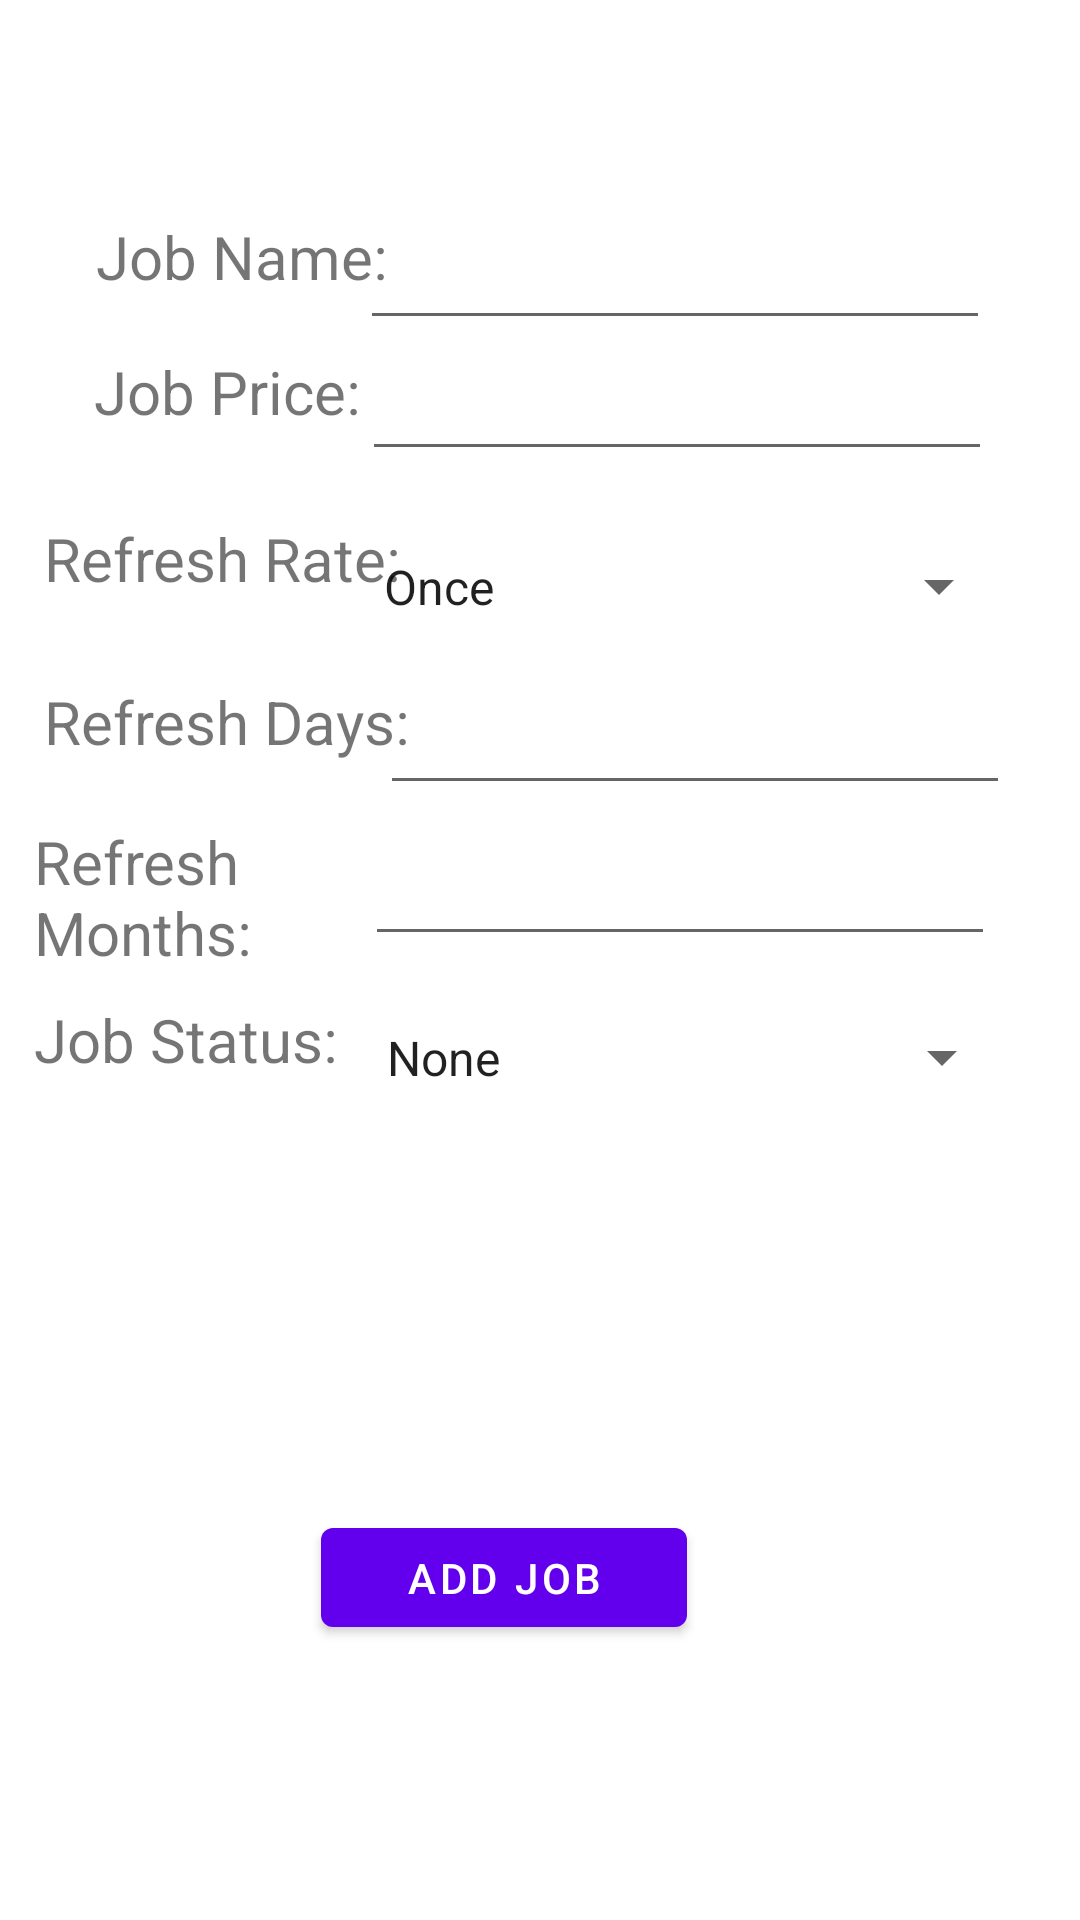

The Android layout XML behind this screen, and the referenced resources:
<!-- AndroidManifest.xml: application theme Theme.MyApplicationTAKE100 -->
<!-- res/layout/activity_add_job.xml -->
<?xml version="1.0" encoding="utf-8"?>
<androidx.constraintlayout.widget.ConstraintLayout xmlns:android="http://schemas.android.com/apk/res/android"
    xmlns:app="http://schemas.android.com/apk/res-auto"
    xmlns:tools="http://schemas.android.com/tools"
    android:layout_width="match_parent"
    android:layout_height="match_parent"
    tools:context="Activities.AddJobActivity">

    <TextView
        android:id="@+id/textView9"
        android:layout_width="112dp"
        android:layout_height="40dp"
        android:height="1dp"
        android:text="Job Name:"
        android:textSize="20sp"
        app:layout_constraintBottom_toBottomOf="parent"
        app:layout_constraintEnd_toEndOf="parent"
        app:layout_constraintHorizontal_bias="0.129"
        app:layout_constraintStart_toStartOf="parent"
        app:layout_constraintTop_toTopOf="parent"
        app:layout_constraintVertical_bias=".12" />

    <TextView
        android:id="@+id/textView12"
        android:layout_width="112dp"
        android:layout_height="40dp"
        android:height="1dp"
        android:text="Job Price:"
        android:textSize="20sp"
        app:layout_constraintBottom_toBottomOf="parent"
        app:layout_constraintEnd_toEndOf="parent"
        app:layout_constraintHorizontal_bias="0.127"
        app:layout_constraintStart_toStartOf="parent"
        app:layout_constraintTop_toTopOf="parent"
        app:layout_constraintVertical_bias="0.195" />

    <TextView
        android:id="@+id/textView13"
        android:layout_width="132dp"
        android:layout_height="43dp"
        android:height="1dp"
        android:text="Refresh Days:"
        android:textSize="20sp"
        app:layout_constraintBottom_toBottomOf="parent"
        app:layout_constraintEnd_toEndOf="parent"
        app:layout_constraintHorizontal_bias="0.064"
        app:layout_constraintStart_toStartOf="parent"
        app:layout_constraintTop_toTopOf="parent"
        app:layout_constraintVertical_bias="0.38" />

    <TextView
        android:id="@+id/refreshRate"
        android:layout_width="132dp"
        android:layout_height="43dp"
        android:height="1dp"
        android:text="Refresh Rate:"
        android:textSize="20sp"
        app:layout_constraintBottom_toBottomOf="parent"
        app:layout_constraintEnd_toEndOf="parent"
        app:layout_constraintHorizontal_bias="0.064"
        app:layout_constraintStart_toStartOf="parent"
        app:layout_constraintTop_toTopOf="parent"
        app:layout_constraintVertical_bias="0.289" />

    <TextView
        android:id="@+id/refreshRate2"
        android:layout_width="132dp"
        android:layout_height="43dp"
        android:height="1dp"
        android:text="Job Status:"
        android:textSize="20sp"
        app:layout_constraintBottom_toBottomOf="parent"
        app:layout_constraintEnd_toEndOf="parent"
        app:layout_constraintHorizontal_bias="0.05"
        app:layout_constraintStart_toStartOf="parent"
        app:layout_constraintTop_toTopOf="parent"
        app:layout_constraintVertical_bias="0.558" />

    <TextView
        android:id="@+id/textView14"
        android:layout_width="144dp"
        android:layout_height="55dp"
        android:height="1dp"
        android:text="Refresh Months:"
        android:textSize="20sp"
        app:layout_constraintBottom_toBottomOf="parent"
        app:layout_constraintEnd_toEndOf="parent"
        app:layout_constraintHorizontal_bias="0.053"
        app:layout_constraintStart_toStartOf="parent"
        app:layout_constraintTop_toTopOf="parent"
        app:layout_constraintVertical_bias="0.468" />

    <EditText
        android:id="@+id/jobName"
        android:layout_width="wrap_content"
        android:layout_height="40dp"
        android:ems="10"
        android:inputType="textPersonName"
        app:layout_constraintBottom_toBottomOf="parent"
        app:layout_constraintEnd_toEndOf="parent"
        app:layout_constraintHorizontal_bias="0.8"
        app:layout_constraintStart_toStartOf="parent"
        app:layout_constraintTop_toTopOf="parent"
        app:layout_constraintVertical_bias="0.122" />

    <EditText
        android:id="@+id/priceTV"
        android:layout_width="wrap_content"
        android:layout_height="40dp"
        android:ems="10"
        android:inputType="textPersonName"
        app:layout_constraintBottom_toBottomOf="parent"
        app:layout_constraintEnd_toEndOf="parent"
        app:layout_constraintHorizontal_bias="0.805"
        app:layout_constraintStart_toStartOf="parent"
        app:layout_constraintTop_toTopOf="parent"
        app:layout_constraintVertical_bias="0.195" />

    <Button
        android:id="@+id/addJobBtn"
        android:layout_width="122dp"
        android:layout_height="45dp"
        android:text="Add Job"
        app:layout_constraintBottom_toBottomOf="parent"
        app:layout_constraintEnd_toEndOf="parent"
        app:layout_constraintHorizontal_bias="0.449"
        app:layout_constraintStart_toStartOf="parent"
        app:layout_constraintTop_toTopOf="parent"
        app:layout_constraintVertical_bias="0.846" />

    <EditText
        android:id="@+id/jobRefreshRateDays"
        android:layout_width="wrap_content"
        android:layout_height="wrap_content"
        android:ems="10"
        android:inputType="number"
        app:layout_constraintBottom_toBottomOf="parent"
        app:layout_constraintEnd_toEndOf="parent"
        app:layout_constraintHorizontal_bias="0.845"
        app:layout_constraintStart_toStartOf="parent"
        app:layout_constraintTop_toTopOf="parent"
        app:layout_constraintVertical_bias="0.379" />

    <EditText
        android:id="@+id/jobRefreshRateMonths"
        android:layout_width="wrap_content"
        android:layout_height="wrap_content"
        android:ems="10"
        android:inputType="number"
        app:layout_constraintBottom_toBottomOf="parent"
        app:layout_constraintEnd_toEndOf="parent"
        app:layout_constraintHorizontal_bias="0.81"
        app:layout_constraintStart_toStartOf="parent"
        app:layout_constraintTop_toTopOf="parent"
        app:layout_constraintVertical_bias="0.463" />

    <Spinner
        android:id="@+id/refreshRateSpinner"
        android:layout_width="217dp"
        android:layout_height="47dp"
        android:entries="@array/refresh_rate_array"
        app:layout_constraintBottom_toBottomOf="parent"
        app:layout_constraintEnd_toEndOf="parent"
        app:layout_constraintHorizontal_bias="0.84"
        app:layout_constraintStart_toStartOf="parent"
        app:layout_constraintTop_toTopOf="parent"
        app:layout_constraintVertical_bias="0.29" />

    <Spinner
        android:id="@+id/jobStatusSpinner"
        android:layout_width="217dp"
        android:layout_height="47dp"
        android:entries="@array/job_status_array"
        app:layout_constraintBottom_toBottomOf="parent"
        app:layout_constraintEnd_toEndOf="parent"
        app:layout_constraintHorizontal_bias="0.845"
        app:layout_constraintStart_toStartOf="parent"
        app:layout_constraintTop_toTopOf="parent"
        app:layout_constraintVertical_bias="0.555" />

</androidx.constraintlayout.widget.ConstraintLayout>
<!-- resources referenced by this layout -->
<resources>
  <string-array name="job_status_array">
          <item>None</item>
          <item>NOT DONE</item>
          <item>DONE</item>
      </string-array>
  <string-array name="refresh_rate_array">
          <item>Once</item>
          <item>Every</item>
          <item>Every Other</item>
      </string-array>
  <style name="Theme.MyApplicationTAKE100" parent="Theme.MaterialComponents.DayNight.DarkActionBar">
          
          <item name="colorPrimary">@color/purple_500</item>
          <item name="colorPrimaryVariant">@color/purple_700</item>
          <item name="colorOnPrimary">@color/white</item>
          
          <item name="colorSecondary">@color/teal_200</item>
          <item name="colorSecondaryVariant">@color/teal_700</item>
          <item name="colorOnSecondary">@color/black</item>
          
          <item name="android:statusBarColor" tools:targetApi="l">?attr/colorPrimaryVariant</item>
          
      </style>
  <!-- not gathered from this repository: default colours our renderer supplied (Android Studio template values) -->
  <color name="purple_500">#FF6200EE</color>
  <color name="purple_700">#FF3700B3</color>
  <color name="teal_200">#FF03DAC5</color>
  <color name="teal_700">#FF018786</color>
  <color name="black">#FF000000</color>
  <color name="white">#FFFFFFFF</color>
</resources>
